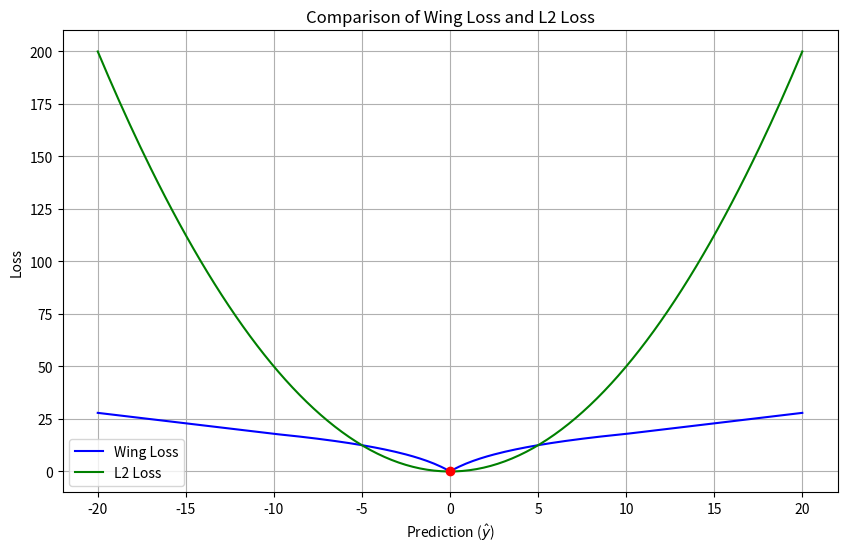

Write Python code to recreate this figure.
# -*- coding: utf-8 -*-

"""
@date: 2024/11/10 下午3:15
@file: draw_wing_loss_v2.py
[redacted]
@Description: 绘制Wing Loss和L2 Loss
"""

import numpy as np
import matplotlib.pyplot as plt


def calculate_wing_loss(y_hat, y_true, w, e):
    """
    计算Wing Loss
    :param y_hat: 预测值数组
    :param y_true: 真实值
    :param w: Wing Loss的w参数
    :param e: Wing Loss的e参数
    :return: Wing Loss数组
    """
    C = w - w * np.log(1 + w / e)
    abs_diff = np.abs(y_hat - y_true)
    loss = np.where(abs_diff < w,
                    w * np.log(1 + abs_diff / e),
                    abs_diff - C)
    return loss


def calculate_l2_loss(y_hat, y_true):
    """
    计算L2 Loss
    :param y_hat: 预测值数组
    :param y_true: 真实值
    :return: L2 Loss数组
    """
    return 0.5 * (y_hat - y_true) ** 2


def plot_losses(y_hat, y_true, w, e):
    """
    绘制Wing Loss和L2 Loss
    :param y_hat: 预测值数组
    :param y_true: 真实值
    :param w: Wing Loss的w参数
    :param e: Wing Loss的e参数
    """
    wing_loss_values = calculate_wing_loss(y_hat, y_true, w, e)
    l2_loss_values = calculate_l2_loss(y_hat, y_true)

    plt.figure(figsize=(10, 6))

    plt.plot(y_hat, wing_loss_values, label='Wing Loss', color='blue')
    plt.plot(y_hat, l2_loss_values, label='L2 Loss', color='green')

    plt.scatter([y_true], [0], color='red', zorder=3)  # 真实值点

    plt.title('Comparison of Wing Loss and L2 Loss')
    plt.xlabel('Prediction ($\hat{y}$)')
    plt.ylabel('Loss')
    plt.legend()
    plt.grid(True)
    plt.show()


if __name__ == '__main__':
    # 定义超参数
    w = 10
    e = 2

    # 定义预测值范围
    y_hat = np.linspace(-20, 20, 200)
    # 真实值设为0
    y_true = 0

    # 绘制损失函数图形
    plot_losses(y_hat, y_true, w, e)
